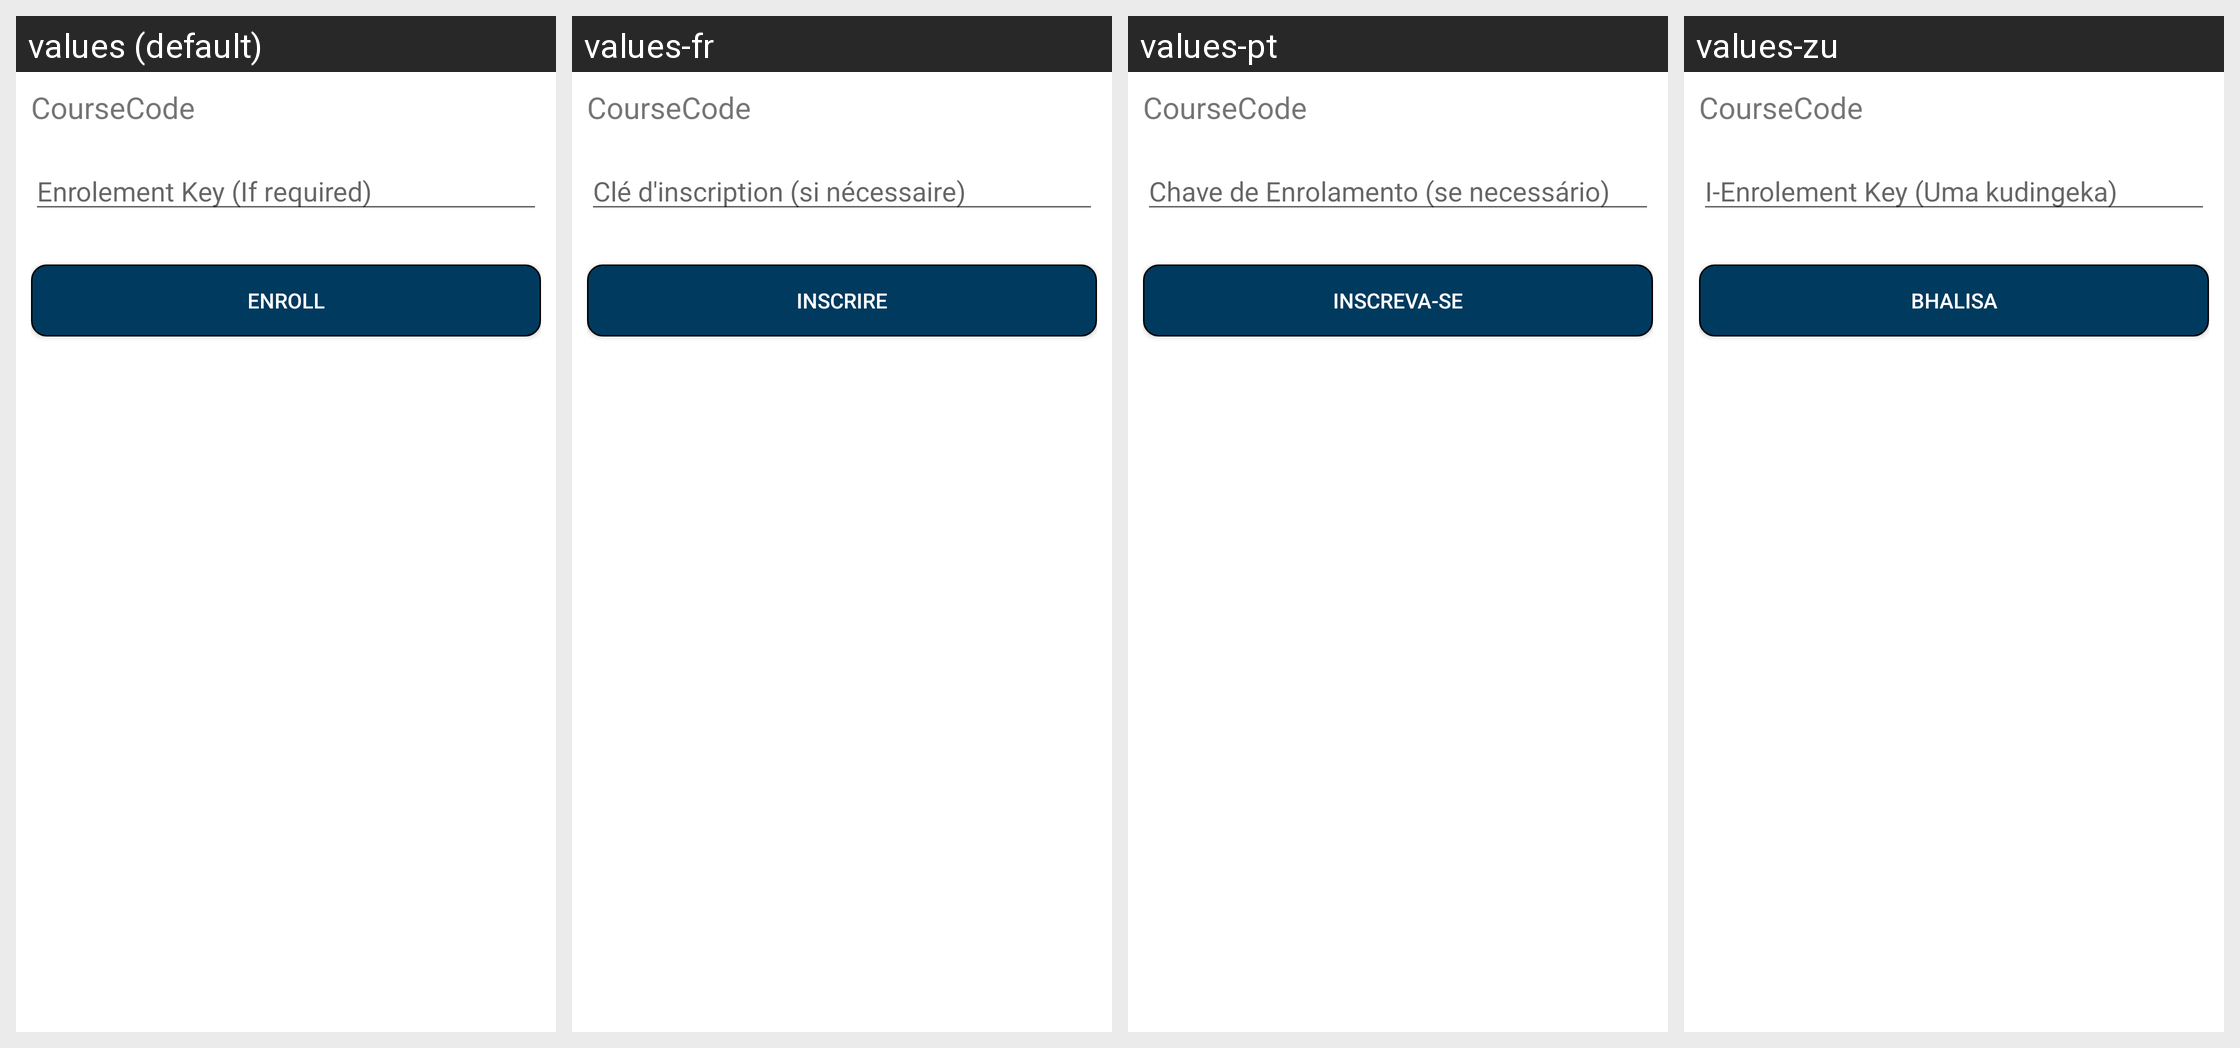

This grid shows one Android layout under several languages. Give, for every string resource on the screen, its name, the default text and each shown locale's text.
Android screen res/layout/enroll_course.xml rendered under 4 locales, left to right: values (default), values-fr, values-pt, values-zu. Device: Nexus 5 (rendered at 1080×1920; each locale shown at half size, 540×960, under a caption strip naming it); theme Theme.MaterialComponents.DayNight.NoActionBar.
Other locales in the repository, not shown: values-af, values-af-rZA, values-xh.
Strings drawn on this screen, with the default value and each locale's value (text and hints the layout hard-codes, and strings that could not be matched under every locale, appear in the picture but are not listed):

enrollment_key
  values: Enrolement Key (If required)
  values-fr: Clé d'inscription (si nécessaire)
  values-pt: Chave de Enrolamento (se necessário)
  values-zu: I-Enrolement Key (Uma kudingeka)

enroll
  values: Enroll
  values-fr: Inscrire
  values-pt: Inscreva-se
  values-zu: Bhalisa
